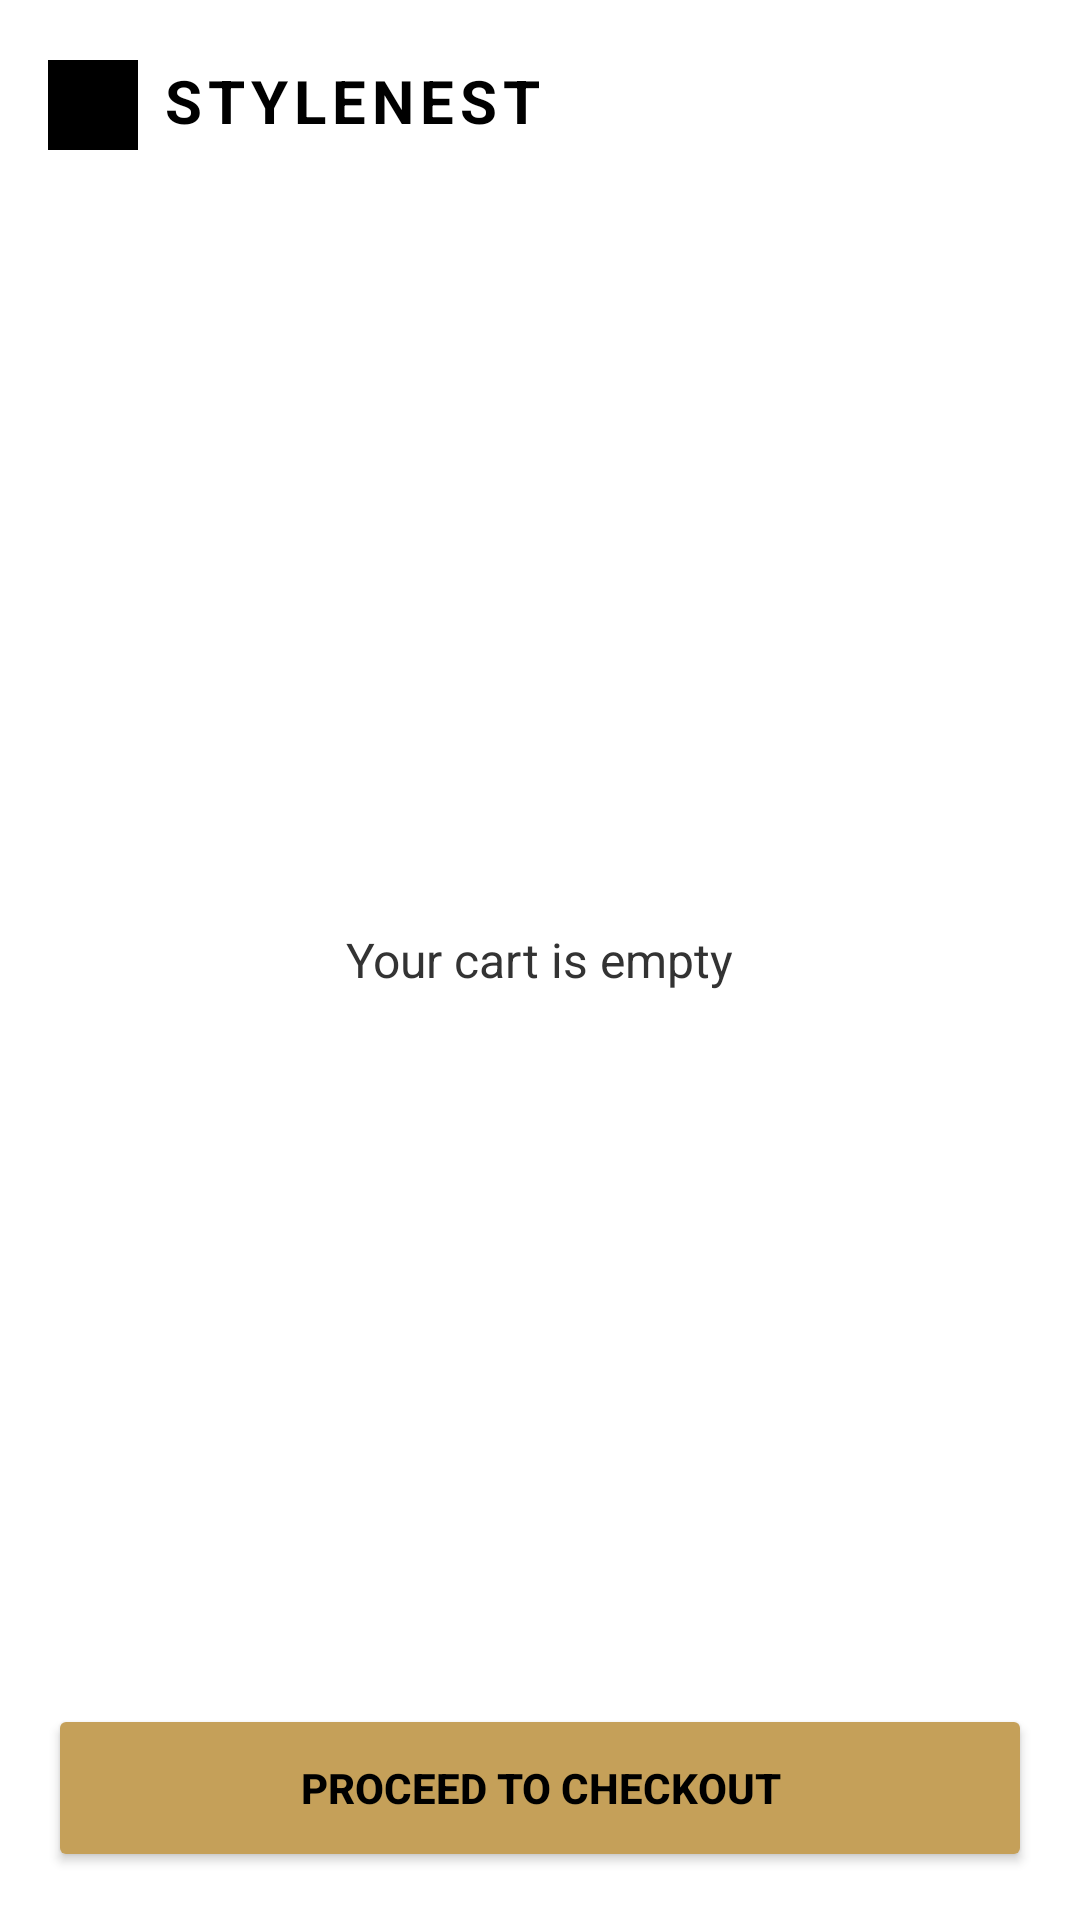

Reconstruct the res/layout file that produces this screen, plus the resources it refers to.
<!-- AndroidManifest.xml: application theme Theme.StyleNest20877 -->
<!-- res/layout/activity_cart.xml -->
<?xml version="1.0" encoding="utf-8"?>
<RelativeLayout xmlns:android="http://schemas.android.com/apk/res/android"
    android:layout_width="match_parent"
    android:layout_height="match_parent"
    android:background="@color/brand_white">

    <RelativeLayout
        android:id="@+id/topBar"
        android:layout_width="match_parent"
        android:layout_height="70dp"
        android:background="@color/brand_white"
        android:paddingHorizontal="16dp">

        <LinearLayout
            android:layout_width="wrap_content"
            android:layout_height="wrap_content"
            android:layout_centerVertical="true"
            android:orientation="horizontal">

            <View
                android:layout_width="30dp"
                android:layout_height="30dp"
                android:background="@color/brand_black" />

            <TextView
                android:layout_width="wrap_content"
                android:layout_height="wrap_content"
                android:layout_marginStart="8dp"
                android:text="STYLENEST"
                android:textColor="@color/brand_black"
                android:textSize="20sp"
                android:textStyle="bold"
                android:letterSpacing="0.1" />
        </LinearLayout>
    </RelativeLayout>

    <TextView
        android:layout_width="wrap_content"
        android:layout_height="wrap_content"
        android:layout_centerInParent="true"
        android:text="Your cart is empty"
        android:textColor="@color/gray_dark"
        android:textSize="16sp" />

    <Button
        android:id="@+id/btnCheckout"
        android:layout_width="match_parent"
        android:layout_height="56dp"
        android:layout_alignParentBottom="true"
        android:layout_margin="16dp"
        android:backgroundTint="@color/brand_gold"
        android:text="PROCEED TO CHECKOUT"
        android:textColor="@color/brand_black"
        android:textStyle="bold" />

</RelativeLayout>
<!-- resources referenced by this layout -->
<resources>
  <color name="brand_black">#000000</color>
  <color name="brand_gold">#C5A059</color>
  <color name="brand_white">#FFFFFF</color>
  <color name="gray_dark">#333333</color>
  <style name="Theme.StyleNest20877" parent="Theme.MaterialComponents.DayNight.NoActionBar">
          <item name="colorPrimary">@color/brand_black</item>
          <item name="colorSecondary">@color/brand_gold</item>
          <item name="android:statusBarColor">@color/brand_black</item>
      </style>
</resources>
